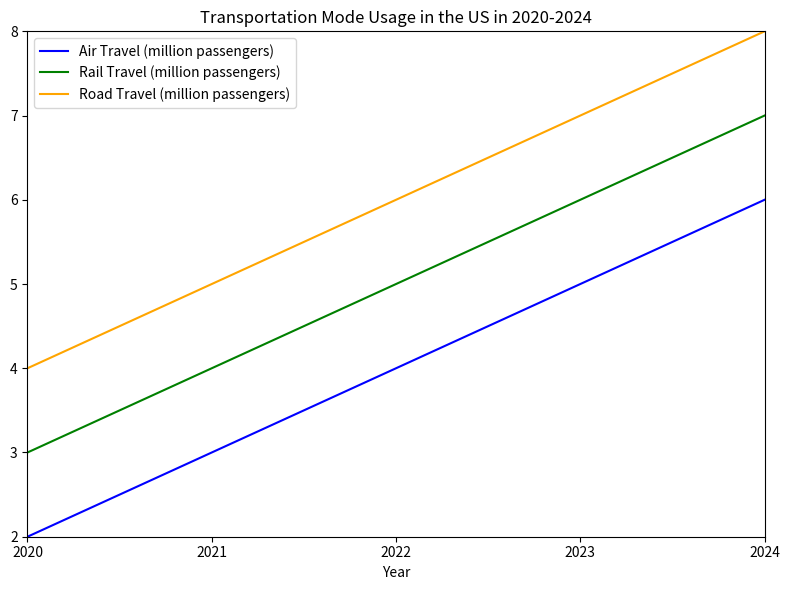

The matplotlib source for this figure: (Note: this script raises an exception after producing the figure.)

import matplotlib.pyplot as plt
import numpy as np

# Set figure size
plt.figure(figsize=(8,6))

# Set data
data = np.array([[2020,2,3,4],
                 [2021,3,4,5],
                 [2022,4,5,6],
                 [2023,5,6,7],
                 [2024,6,7,8]])

# Set labels
labels = ['Air Travel (million passengers)',
          'Rail Travel (million passengers)',
          'Road Travel (million passengers)']

colors = ['blue','green','orange']

# Plot data
ax = plt.subplot()
for i in range(1,data.shape[1]):
    ax.plot(data[:,0], data[:,i], color=colors[i-1], label=labels[i-1])

# Set title
ax.set_title('Transportation Mode Usage in the US in 2020-2024')

# Set xlim and ylim
ax.set_xlim(2020, 2024)
ax.set_ylim(2, 8)

# Set x-axis label
ax.set_xlabel('Year')

# Set xticks
xticks = np.arange(2020, 2025, 1)
ax.set_xticks(xticks)

# Set legend
ax.legend(loc='upper left')

# Adjust layout
plt.tight_layout()

# Save figure
plt.savefig('line chart/png/411.png')

# Clear figure
plt.clf()
